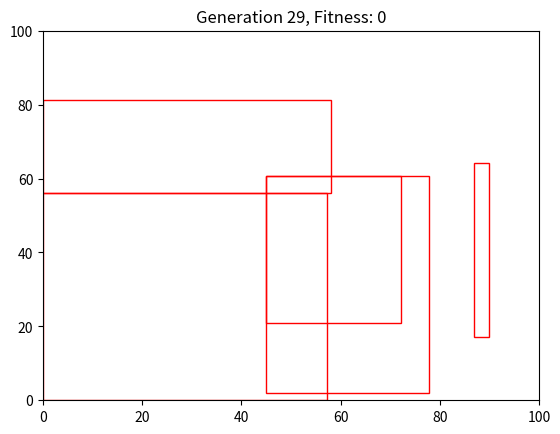

Python code for this plot:
import random
import matplotlib.pyplot as plt
from matplotlib.patches import Rectangle
from matplotlib.animation import FuncAnimation

# Input parameters
plot_size = (100, 100)  # Example plot size (width, height)
min_room_size = (10, 10)  # Example minimum room size (width, height)
num_bedrooms = 3  # Example number of bedrooms

# Genetic algorithm parameters
POPULATION_SIZE = 50
NUM_GENERATIONS = 30
MUTATION_RATE = 0.1
MAX_MUTATION_PERCENTAGE = 0.2  # Maximum percentage change during mutation
SIZE_INCREASE_FACTOR = 1.5  # Factor by which a room size can be increased

# Generate initial population
def generate_initial_population(num_bedrooms):
    return [{'rooms': generate_random_rooms(num_bedrooms), 'fitness': 0} for _ in range(POPULATION_SIZE)]

# Generate random rooms for a floor plan
def generate_random_rooms(num_bedrooms):
    num_rooms = max(num_bedrooms, random.randint(1, 5))
    rooms = []

    for _ in range(num_rooms):
        size = (random.randint(min_room_size[0], plot_size[0] // 2),
                random.randint(min_room_size[1], plot_size[1] // 2))

        # Ensure rooms are placed more centrally to reduce wasted space
        position = (random.randint(0, plot_size[0] - size[0]),
                    random.randint(0, plot_size[1] - size[1]))

        rooms.append({'position': position, 'size': size})

    return rooms

# Evaluate fitness of a floor plan
def evaluate_fitness(floor_plan):
    total_area = sum(room['size'][0] * room['size'][1] for room in floor_plan)
    return total_area

# Crossover (Recombination)
def crossover(parent1, parent2):
    crossover_point = random.randint(1, min(len(parent1['rooms']), len(parent2['rooms'])) - 1)
    new_rooms = parent1['rooms'][:crossover_point] + parent2['rooms'][crossover_point:]
    
    return {'rooms': new_rooms, 'fitness': 0}

# Mutate a floor plan
def mutate(floor_plan):
    mutated_plan = floor_plan.copy()

    for room in mutated_plan['rooms']:
        if random.random() < MUTATION_RATE:
            # Mutate room size with a sensible change
            mutation_percentage = random.uniform(-MAX_MUTATION_PERCENTAGE, MAX_MUTATION_PERCENTAGE)
            mutated_width = max(min(room['size'][0] * (1 + mutation_percentage), plot_size[0]), min_room_size[0])
            mutated_height = max(min(room['size'][1] * (1 + mutation_percentage), plot_size[1]), min_room_size[1])

            # Check for available space to increase room size
            available_width = plot_size[0] - (room['position'][0] + mutated_width)
            available_height = plot_size[1] - (room['position'][1] + mutated_height)

            if available_width > 0 and available_height > 0:
                # Increase room size
                mutated_width = min(mutated_width * SIZE_INCREASE_FACTOR, available_width)
                mutated_height = min(mutated_height * SIZE_INCREASE_FACTOR, available_height)

            room['size'] = (mutated_width, mutated_height)

    return {'rooms': mutated_plan['rooms'], 'fitness': 0}

# Main genetic algorithm loop
def genetic_algorithm(num_bedrooms):
    population = generate_initial_population(num_bedrooms)
    best_floor_plan = None

    fig, ax = plt.subplots()
    ax.set_xlim(0, plot_size[0])
    ax.set_ylim(0, plot_size[1])

    def update_plot(generation):
        nonlocal best_floor_plan
        nonlocal population

        ax.clear()
        ax.set_xlim(0, plot_size[0])
        ax.set_ylim(0, plot_size[1])

        for room in best_floor_plan['rooms']:
            position = room['position']
            size = room['size']
            rect = Rectangle((position[0], position[1]), size[0], size[1], linewidth=1, edgecolor='r', facecolor='none')
            ax.add_patch(rect)

        plt.title(f'Generation {generation}, Fitness: {best_floor_plan["fitness"]}')
        plt.draw()

    for generation in range(NUM_GENERATIONS):
        for i in range(POPULATION_SIZE):
            population[i]['fitness'] = evaluate_fitness(population[i]['rooms'])

        parents = sorted(population, key=lambda x: x['fitness'], reverse=True)[:2]

        new_population = [crossover(parents[0], parents[1]) for _ in range(POPULATION_SIZE)]
        new_population = [mutate(floor_plan) for floor_plan in new_population]

        population = new_population

        best_floor_plan = max(population, key=lambda x: x['fitness'])

        update_plot(generation)
    
    plt.show()

    return best_floor_plan['rooms']

# Example usage
best_floor_plan = genetic_algorithm(num_bedrooms)
print("Best Floor Plan:", best_floor_plan)
